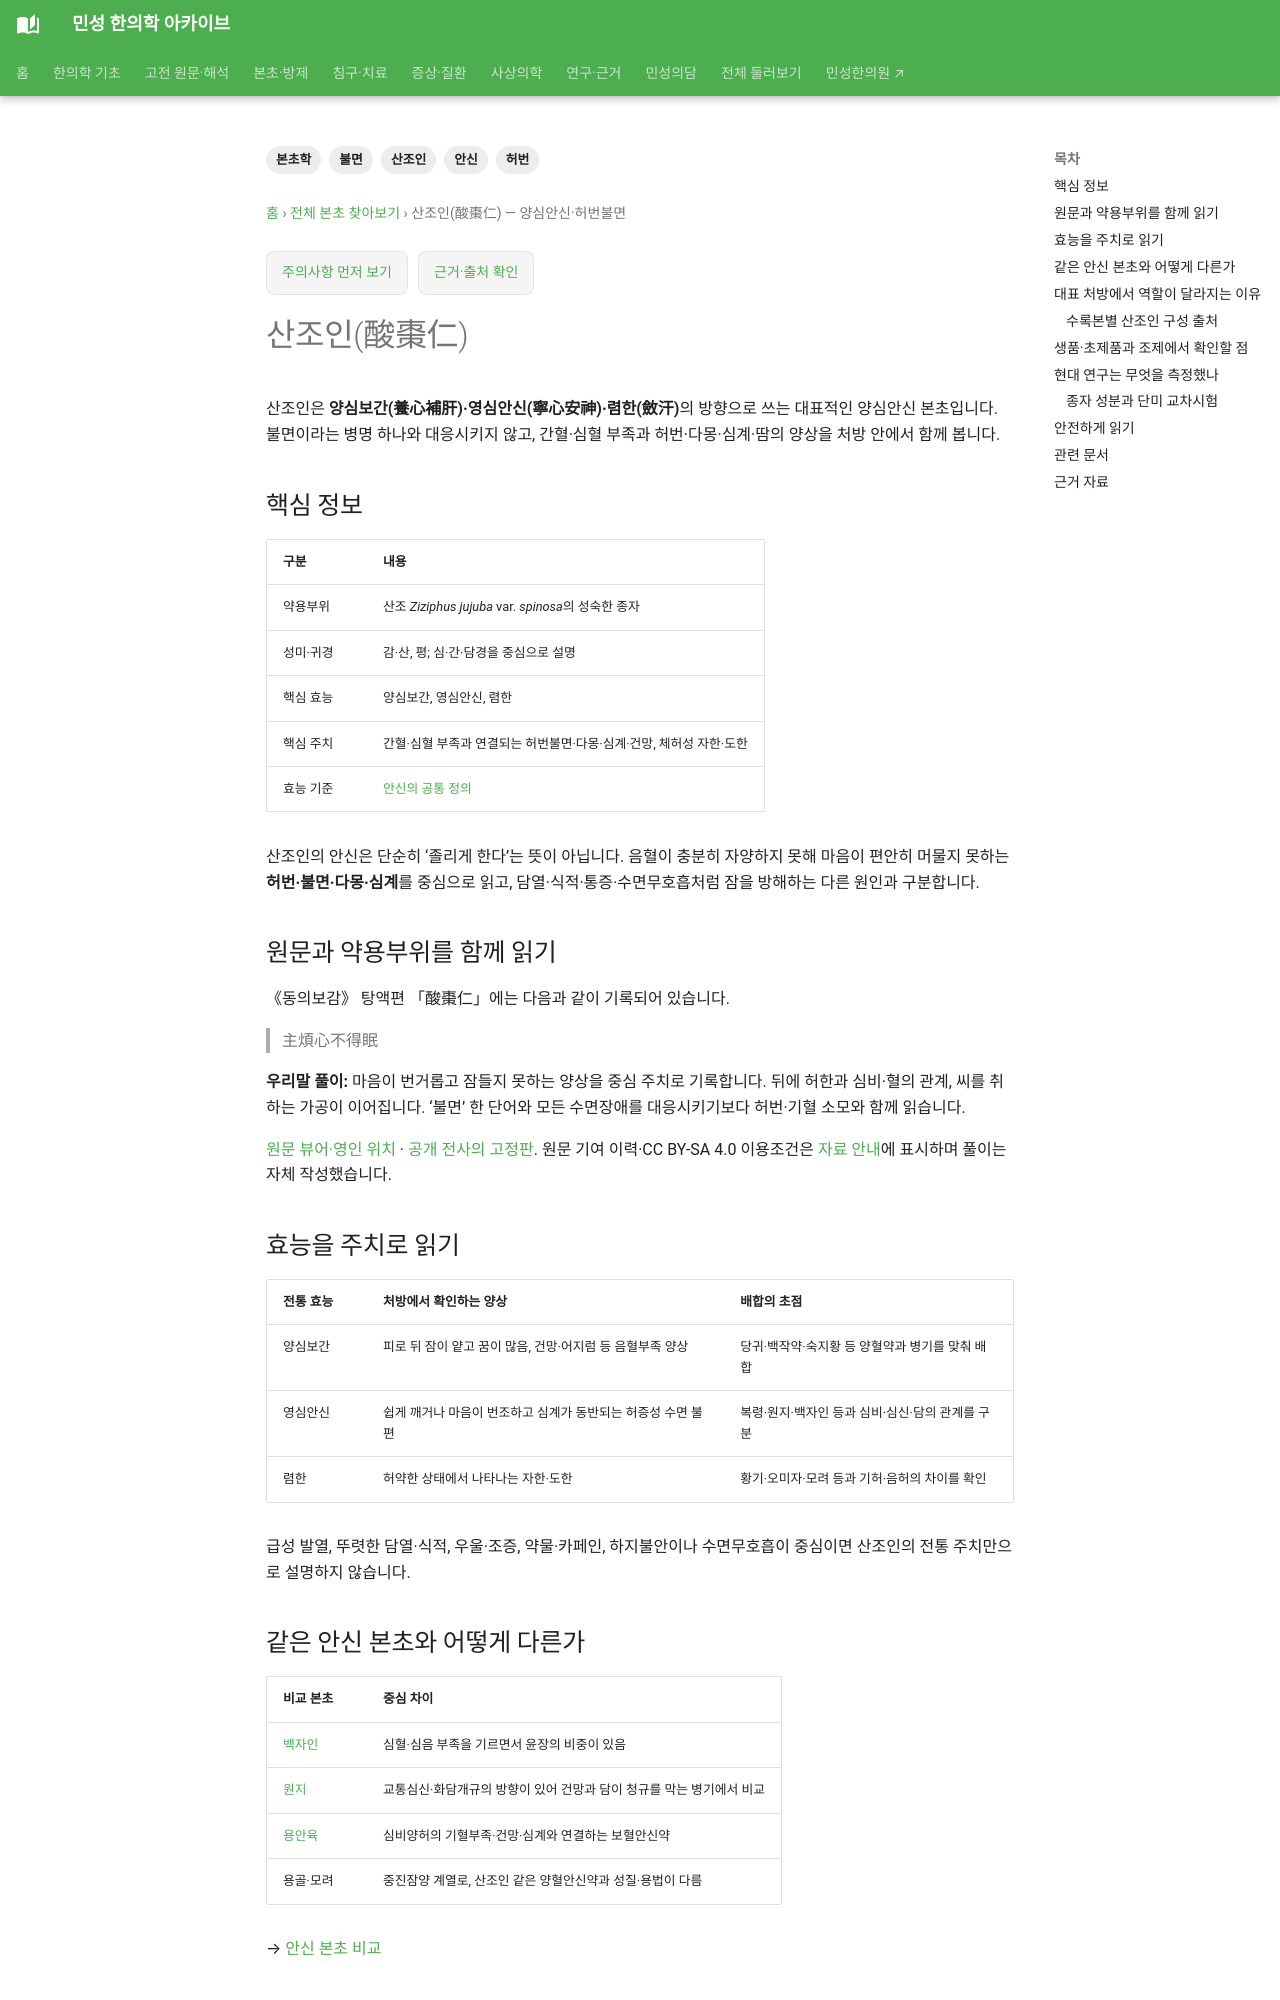

repository: joowon1111/minseong-korean-medicine-wiki · page: herbs/ziziphus-seed/index.html · generator: mkdocs

---
title: 산조인(酸棗仁) — 양심안신·허번불면
description: 산조인의 양심보간·영심안신·렴한 효능을 불면 병기, 생품·초제품, 산조인탕·귀비탕·천왕보심단의 역할과 현대 수면 연구로 연결합니다.
tags: [본초학, 산조인, 안신, 불면, 허번]
status: 검토완료
last_reviewed: 2026-09-18
---
# 산조인(酸棗仁)

산조인은 **양심보간(養心補肝)·영심안신(寧心安神)·렴한(斂汗)**의 방향으로 쓰는 대표적인 양심안신 본초입니다. 불면이라는 병명 하나와 대응시키지 않고, 간혈·심혈 부족과 허번·다몽·심계·땀의 양상을 처방 안에서 함께 봅니다.

## 핵심 정보

| 구분 | 내용 |
|---|---|
| 약용부위 | 산조 *Ziziphus jujuba* var. *spinosa*의 성숙한 종자 |
| 성미·귀경 | 감·산, 평; 심·간·담경을 중심으로 설명 |
| 핵심 효능 | 양심보간, 영심안신, 렴한 |
| 핵심 주치 | 간혈·심혈 부족과 연결되는 허번불면·다몽·심계·건망, 체허성 자한·도한 |
| 효능 기준 | [안신의 공통 정의](../herbal-integrated/efficacy-indication-standard.md#regulation) |

산조인의 안신은 단순히 ‘졸리게 한다’는 뜻이 아닙니다. 음혈이 충분히 자양하지 못해 마음이 편안히 머물지 못하는 **허번·불면·다몽·심계**를 중심으로 읽고, 담열·식적·통증·수면무호흡처럼 잠을 방해하는 다른 원인과 구분합니다.

## 원문과 약용부위를 함께 읽기 {#tonic-original}

《동의보감》 탕액편 「酸棗仁」에는 다음과 같이 기록되어 있습니다.

> 主煩心不得眠

**우리말 풀이:** 마음이 번거롭고 잠들지 못하는 양상을 중심 주치로 기록합니다. 뒤에 허한과 심비·혈의 관계, 씨를 취하는 가공이 이어집니다. ‘불면’ 한 단어와 모든 수면장애를 대응시키기보다 허번·기혈 소모와 함께 읽습니다.

[원문 뷰어·영인 위치](../classics/donguibogam/original.md?record=tangaek-3-ba8d45e1d406#reader) · [공개 전사의 고정판](https://ko.wikisource.org/w/index.php?oldid=417273). 원문 기여 이력·CC BY-SA 4.0 이용조건은 [자료 안내](../classics/donguibogam/original.md#sources)에 표시하며 풀이는 자체 작성했습니다.


## 효능을 주치로 읽기

| 전통 효능 | 처방에서 확인하는 양상 | 배합의 초점 |
|---|---|---|
| 양심보간 | 피로 뒤 잠이 얕고 꿈이 많음, 건망·어지럼 등 음혈부족 양상 | 당귀·백작약·숙지황 등 양혈약과 병기를 맞춰 배합 |
| 영심안신 | 쉽게 깨거나 마음이 번조하고 심계가 동반되는 허증성 수면 불편 | 복령·원지·백자인 등과 심비·심신·담의 관계를 구분 |
| 렴한 | 허약한 상태에서 나타나는 자한·도한 | 황기·오미자·모려 등과 기허·음허의 차이를 확인 |

급성 발열, 뚜렷한 담열·식적, 우울·조증, 약물·카페인, 하지불안이나 수면무호흡이 중심이면 산조인의 전통 주치만으로 설명하지 않습니다.

## 같은 안신 본초와 어떻게 다른가

| 비교 본초 | 중심 차이 |
|---|---|
| [백자인](thuja-seed.md) | 심혈·심음 부족을 기르면서 윤장의 비중이 있음 |
| [원지](polygala.md) | 교통심신·화담개규의 방향이 있어 건망과 담이 청규를 막는 병기에서 비교 |
| [용안육](longan.md) | 심비양허의 기혈부족·건망·심계와 연결하는 보혈안신약 |
| 용골·모려 | 중진잠양 계열로, 산조인 같은 양혈안신약과 성질·용법이 다름 |

→ [안신 본초 비교](categories/calm-spirit.md#calm-spirit-herbs)
